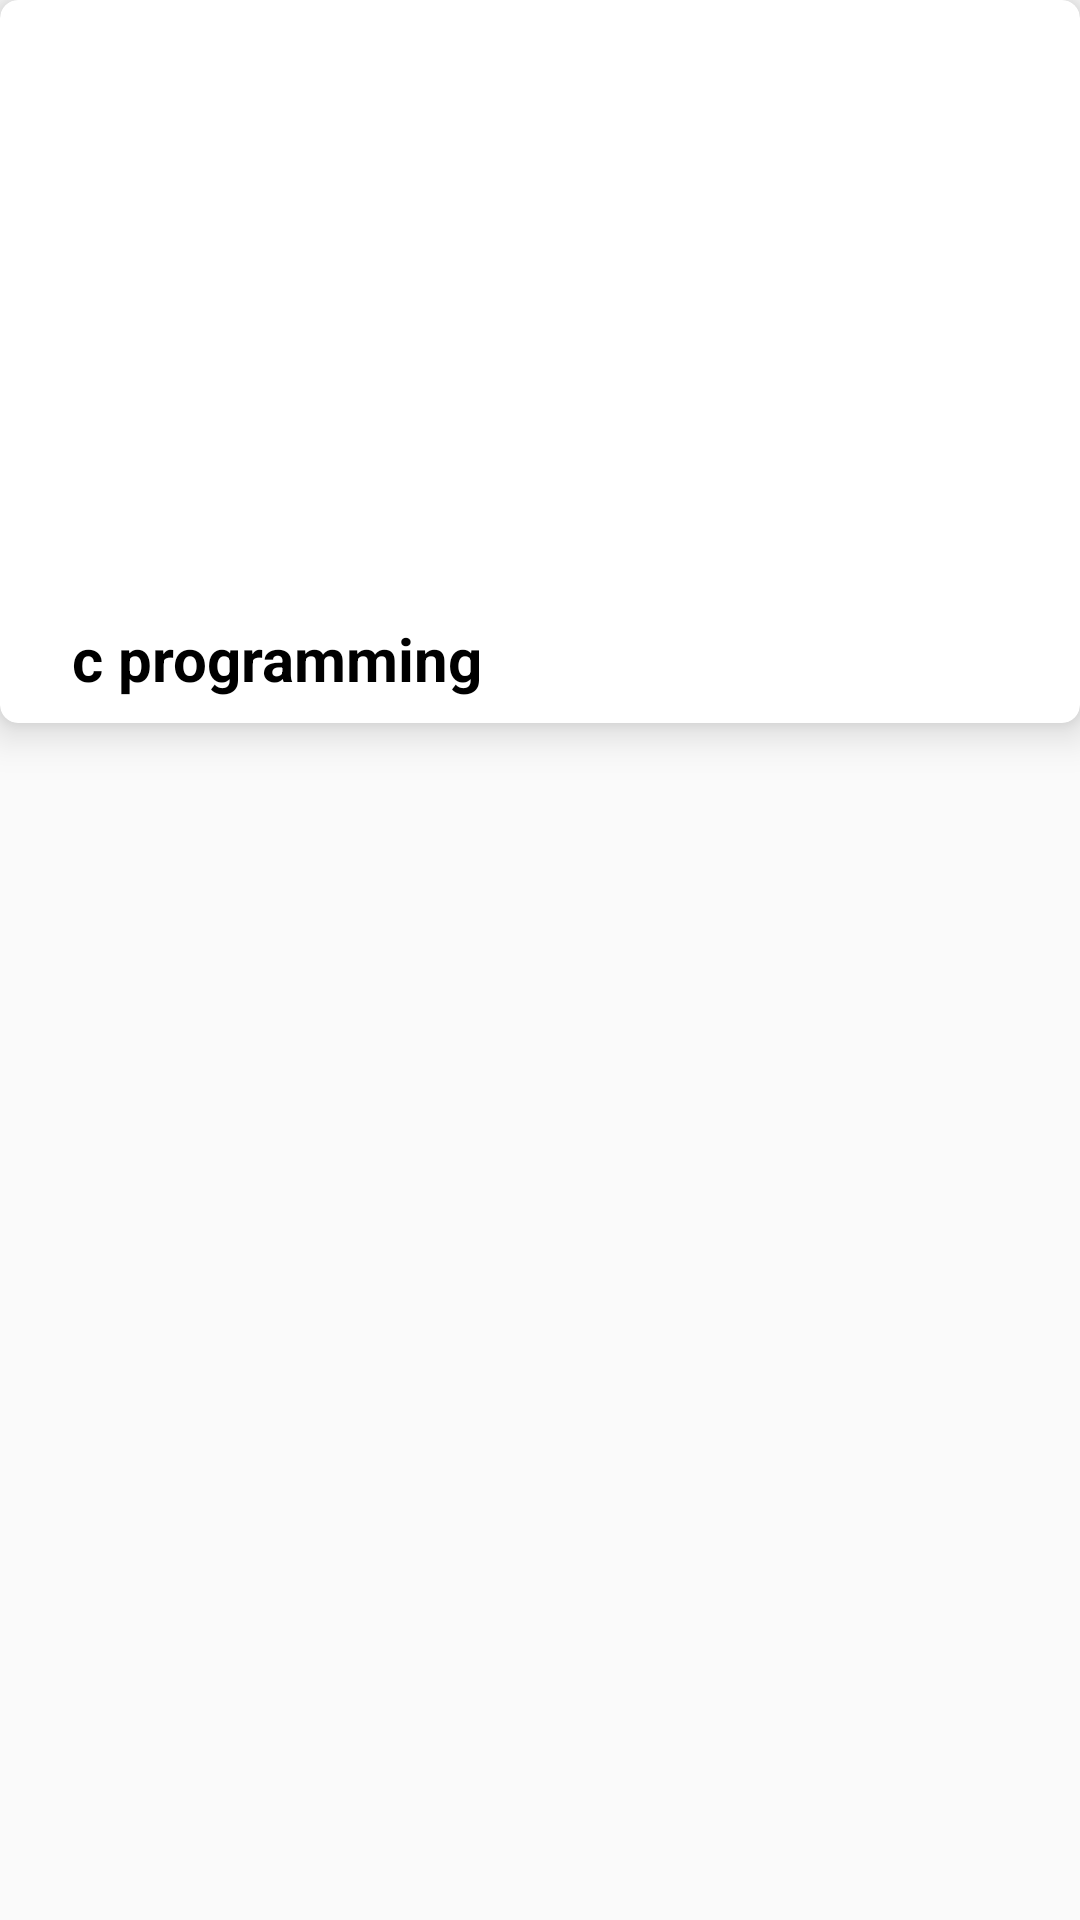

Android layout source for this screen:
<!-- AndroidManifest.xml: application theme Theme.Finalspjquizz -->
<!-- res/layout/each_quizz.xml -->
<?xml version="1.0" encoding="utf-8"?>
<androidx.constraintlayout.widget.ConstraintLayout xmlns:android="http://schemas.android.com/apk/res/android"
    xmlns:app="http://schemas.android.com/apk/res-auto"
    xmlns:tools="http://schemas.android.com/tools"
    android:layout_width="match_parent"
    android:layout_height="wrap_content"
    android:layout_margin="10dp"
    android:id="@+id/constraintLayout">

    <androidx.cardview.widget.CardView
        android:layout_width="match_parent"
        android:layout_height="wrap_content"
        app:cardCornerRadius="6dp"
        app:cardElevation="8dp"
        app:layout_constraintEnd_toEndOf="parent"
        app:layout_constraintHorizontal_bias="0.5"
        app:layout_constraintStart_toStartOf="parent"
        app:layout_constraintTop_toTopOf="parent">

        <androidx.constraintlayout.widget.ConstraintLayout
            android:layout_width="match_parent"
            android:layout_height="match_parent">

            <ImageView
                android:id="@+id/quizzImgList"
                android:layout_width="match_parent"
                android:layout_height="190dp"
                android:scaleType="centerCrop"
                app:layout_constraintEnd_toEndOf="parent"
                app:layout_constraintHorizontal_bias="0.5"
                app:layout_constraintStart_toStartOf="parent"
                app:layout_constraintTop_toTopOf="parent" />

            <TextView
                android:id="@+id/quizzTitleList"
                android:layout_width="wrap_content"
                android:layout_height="wrap_content"
                android:layout_marginStart="24dp"
                android:layout_marginTop="16dp"
                android:layout_marginBottom="8dp"
                android:text="c programming"
                android:textColor="@color/black"
                android:textSize="20sp"
                android:textStyle="bold"
                app:layout_constraintBottom_toBottomOf="parent"
                app:layout_constraintStart_toStartOf="parent"
                app:layout_constraintTop_toBottomOf="@+id/quizzImgList">

            </TextView>

        </androidx.constraintlayout.widget.ConstraintLayout>
    </androidx.cardview.widget.CardView>

</androidx.constraintlayout.widget.ConstraintLayout>
<!-- resources referenced by this layout -->
<resources>
  <color name="black">#FF000000</color>
  <style name="Theme.Finalspjquizz" parent="Theme.AppCompat.DayNight.NoActionBar">
          
          <item name="colorPrimary">@color/purple_500</item>
          <item name="colorPrimaryVariant">@color/purple_700</item>
          <item name="colorOnPrimary">@color/white</item>
          
          <item name="colorSecondary">@color/teal_200</item>
          <item name="colorSecondaryVariant">@color/teal_700</item>
          <item name="colorOnSecondary">@color/black</item>
          
          <item name="android:statusBarColor" tools:targetApi="l">?attr/colorPrimaryVariant</item>
          
      </style>
  <color name="purple_500">#FF6200EE</color>
  <color name="purple_700">#FF3700B3</color>
  <color name="white">#FFFFFFFF</color>
  <color name="teal_200">#FF03DAC5</color>
  <color name="teal_700">#FF018786</color>
</resources>
